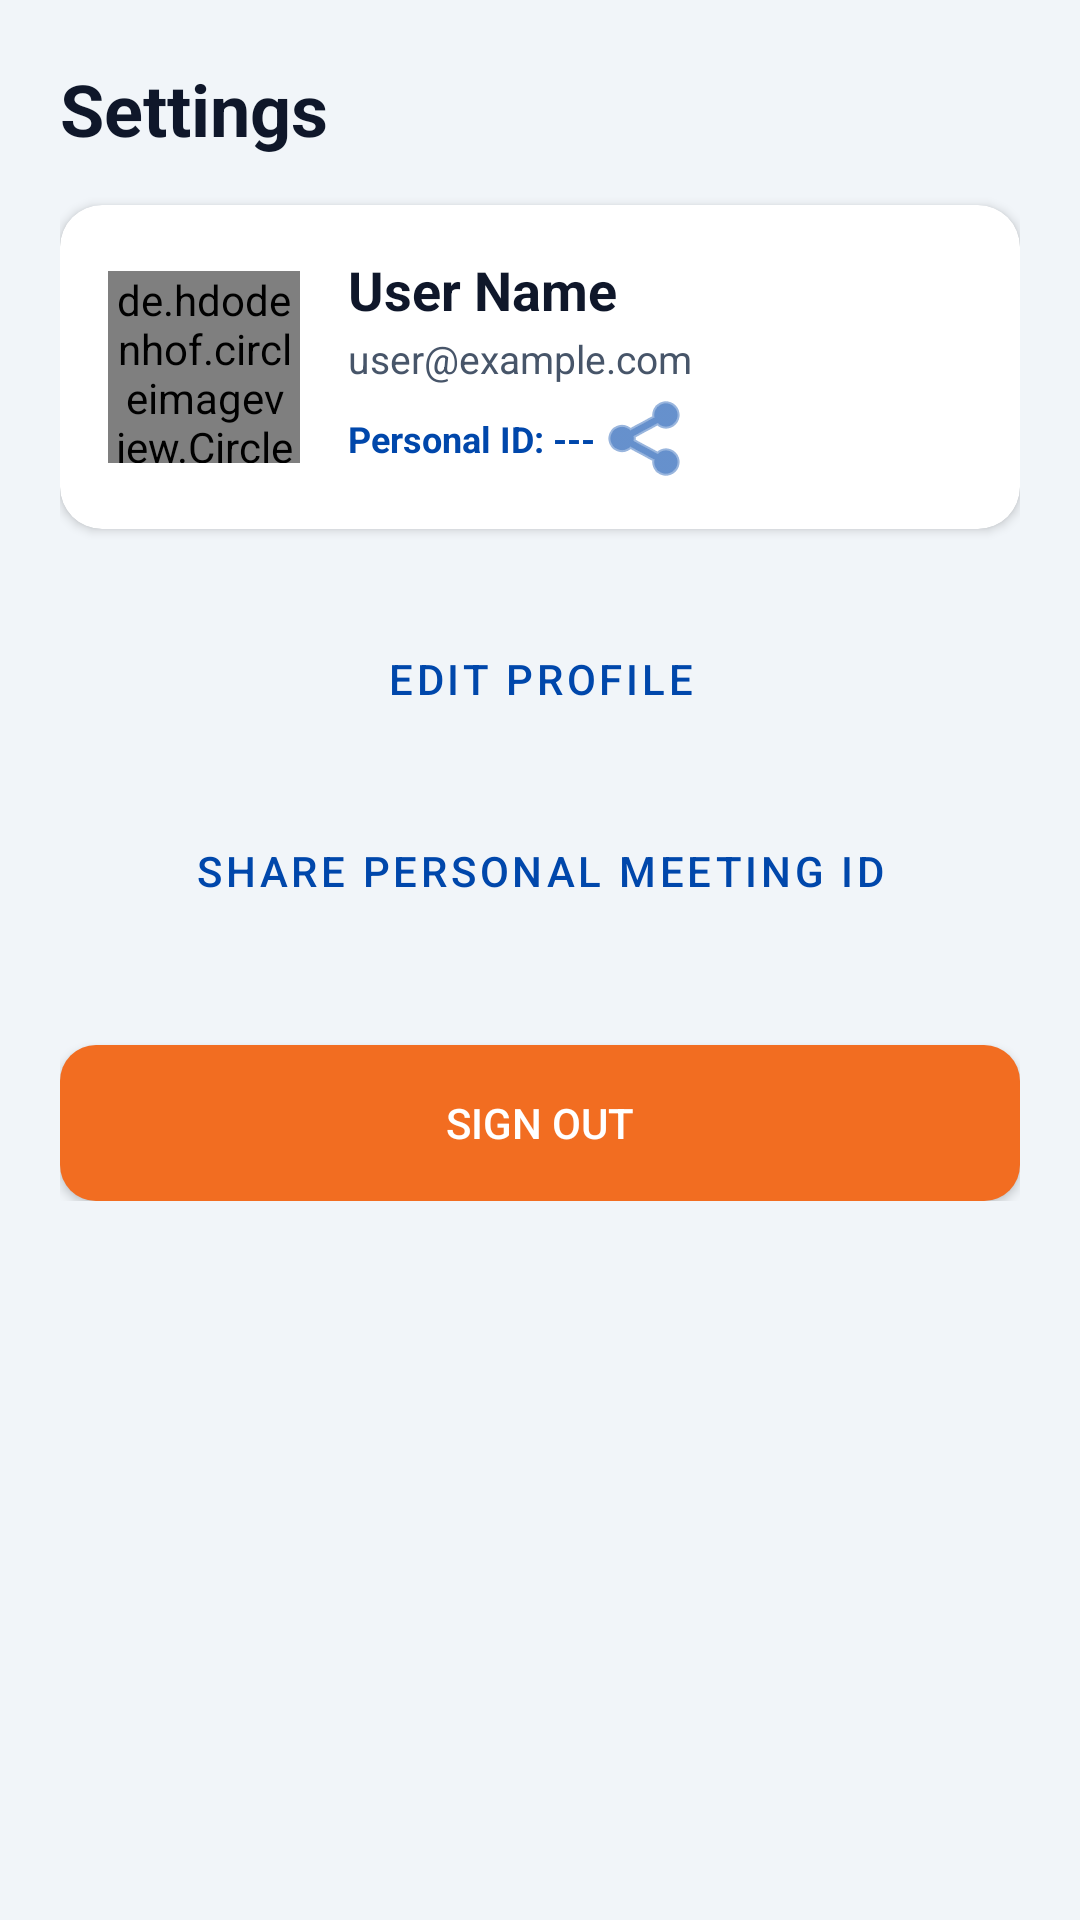

Layout XML and referenced resources for this Android screen:
<!-- AndroidManifest.xml: application theme Theme.MeetWith -->
<!-- res/layout/fragment_settings.xml -->
<?xml version="1.0" encoding="utf-8"?>
<ScrollView xmlns:android="http://schemas.android.com/apk/res/android"
    xmlns:app="http://schemas.android.com/apk/res-auto"
    android:layout_width="match_parent"
    android:layout_height="match_parent"
    android:background="@color/background">

    <LinearLayout
        android:layout_width="match_parent"
        android:layout_height="wrap_content"
        android:orientation="vertical"
        android:padding="20dp">

        <TextView
            android:layout_width="wrap_content"
            android:layout_height="wrap_content"
            android:text="Settings"
            android:textColor="@color/text_primary"
            android:textSize="24sp"
            android:textStyle="bold"
            android:layout_marginBottom="16dp" />

        
        <androidx.cardview.widget.CardView
            android:id="@+id/cardProfile"
            android:layout_width="match_parent"
            android:layout_height="wrap_content"
            app:cardCornerRadius="14dp"
            app:cardElevation="2dp"
            app:cardBackgroundColor="@color/card_background">

            <LinearLayout
                android:layout_width="match_parent"
                android:layout_height="wrap_content"
                android:orientation="horizontal"
                android:gravity="center_vertical"
                android:padding="16dp">

                <de.hdodenhof.circleimageview.CircleImageView
                    android:id="@+id/ivSettingsAvatar"
                    android:layout_width="64dp"
                    android:layout_height="64dp"
                    android:src="@drawable/student"
                    app:civ_border_color="@color/primary"
                    app:civ_border_width="2dp" />

                <LinearLayout
                    android:layout_width="0dp"
                    android:layout_height="wrap_content"
                    android:layout_weight="1"
                    android:orientation="vertical"
                    android:layout_marginStart="16dp">

                    <TextView
                        android:id="@+id/tvSettingsName"
                        android:layout_width="wrap_content"
                        android:layout_height="wrap_content"
                        android:text="User Name"
                        android:textColor="@color/text_primary"
                        android:textSize="18sp"
                        android:textStyle="bold" />

                    <TextView
                        android:id="@+id/tvSettingsEmail"
                        android:layout_width="wrap_content"
                        android:layout_height="wrap_content"
                        android:layout_marginTop="2dp"
                        android:text="user@example.com"
                        android:textColor="@color/text_secondary"
                        android:textSize="13sp" />

                    <LinearLayout
                        android:layout_width="wrap_content"
                        android:layout_height="wrap_content"
                        android:layout_marginTop="4dp"
                        android:orientation="horizontal"
                        android:gravity="center_vertical">

                        <TextView
                            android:id="@+id/tvSettingsMeetingId"
                            android:layout_width="wrap_content"
                            android:layout_height="wrap_content"
                            android:text="Personal ID: ---"
                            android:textColor="@color/primary"
                            android:textSize="12sp"
                            android:textStyle="bold" />

                        <ImageButton
                            android:id="@+id/btnCopySettingsMeetingId"
                            android:layout_width="28dp"
                            android:layout_height="28dp"
                            android:layout_marginStart="4dp"
                            android:background="?attr/selectableItemBackgroundBorderless"
                            android:contentDescription="Copy Meeting ID"
                            android:padding="4dp"
                            android:src="@android:drawable/ic_menu_share"
                            app:tint="@color/primary" />
                    </LinearLayout>
                </LinearLayout>
            </LinearLayout>
        </androidx.cardview.widget.CardView>

        
        <Button
            android:id="@+id/btnEditProfile"
            style="@style/Widget.MaterialComponents.Button.OutlinedButton"
            android:layout_width="match_parent"
            android:layout_height="52dp"
            android:layout_marginTop="24dp"
            android:text="Edit Profile"
            android:textColor="@color/primary"
            app:strokeColor="@color/primary" />

        <Button
            android:id="@+id/btnShareMeetingId"
            style="@style/Widget.MaterialComponents.Button.OutlinedButton"
            android:layout_width="match_parent"
            android:layout_height="52dp"
            android:layout_marginTop="12dp"
            android:text="Share Personal Meeting ID"
            android:textColor="@color/primary"
            app:strokeColor="@color/gray_light" />

        <Button
            android:id="@+id/btnSignOut"
            android:layout_width="match_parent"
            android:layout_height="52dp"
            android:layout_marginTop="32dp"
            android:background="@drawable/bg_button_orange"
            android:text="Sign Out"
            android:textColor="@color/white" />
    </LinearLayout>
</ScrollView>
<!-- resources referenced by this layout -->
<resources>
  <color name="background">#F1F5F9</color>
  <color name="card_background">#FFFFFF</color>
  <color name="gray_light">#E2E8F0</color>
  <color name="primary">#0047AB</color>
  <color name="text_primary">#0F172A</color>
  <color name="text_secondary">#475569</color>
  <color name="white">#FFFFFF</color>
  <!-- drawable bg_button_orange (drawable) -->
  <?xml version="1.0" encoding="utf-8"?>
  <shape xmlns:android="http://schemas.android.com/apk/res/android"
      android:shape="rectangle">
      <corners android:radius="12dp" />
      <solid android:color="@color/orange" />
  </shape>
  <style name="Theme.MeetWith" parent="Theme.MaterialComponents.Light.NoActionBar">
          <item name="colorPrimary">@color/primary</item>
          <item name="colorPrimaryVariant">@color/primary_dark</item>
          <item name="colorOnPrimary">@color/white</item>
          <item name="colorSecondary">@color/accent</item>
          <item name="colorSecondaryVariant">@color/accent</item>
          <item name="colorOnSecondary">@color/white</item>
          <item name="android:statusBarColor">@color/primary_dark</item>
          <item name="android:windowBackground">@color/background</item>
          
          
          <item name="android:textColor">@color/text_primary</item>
          <item name="android:textColorPrimary">@color/text_primary</item>
          <item name="android:textColorSecondary">@color/text_secondary</item>
          <item name="android:editTextColor">@color/input_text</item>
          <item name="android:textColorHint">@color/text_hint</item>
  
          
          <item name="textInputStyle">@style/Widget.MeetWith.TextInputLayout</item>
      </style>
  <color name="orange">#F26D21</color>
  <color name="primary_dark">#002D6C</color>
  <color name="accent">#F26D21</color>
  <color name="input_text">#0F172A</color>
  <color name="text_hint">#64748B</color>
  <style name="Widget.MeetWith.TextInputLayout" parent="Widget.MaterialComponents.TextInputLayout.OutlinedBox">
          <item name="boxBackgroundColor">@color/input_bg</item>
          <item name="boxStrokeColor">@color/primary</item>
          <item name="boxStrokeWidth">1.5dp</item>
          <item name="boxCornerRadiusTopStart">12dp</item>
          <item name="boxCornerRadiusTopEnd">12dp</item>
          <item name="boxCornerRadiusBottomStart">12dp</item>
          <item name="boxCornerRadiusBottomEnd">12dp</item>
          <item name="hintTextColor">@color/primary</item>
          <item name="android:textColorHint">@color/text_hint</item>
      </style>
  <color name="input_bg">#FFFFFF</color>
</resources>
